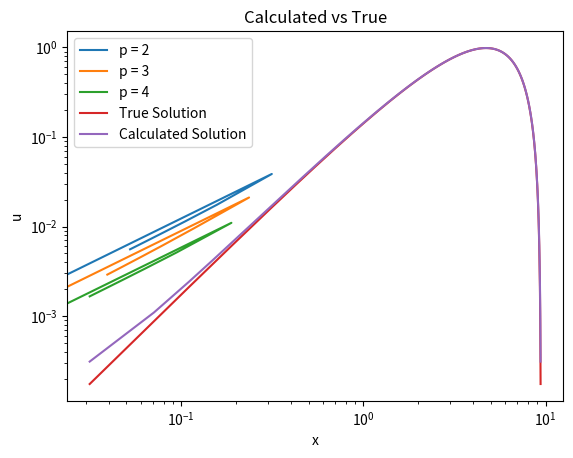

Recreate this plot in Python.
def element_setup():
    # Inputs:
    #       p_deg - degree of shape functions
    #       q_deg - degree of quadrature

    # Outputs:
    #       B - mass matrix component
    #       D - stiffness matrix component
    #       q - quadrature points
    #       W - quadrature weights

    # Quadrature Points and Weights
    q, w = np.polynomial.legendre.leggauss(q_deg)
    W = np.diag(w)

    # B, D matrices
    node = np.linspace(-1, 1, p_deg + 1)

    # B
    B = np.array(
        [np.prod([(q - node[j])/(node[i] - node[j]) for j in range(p_deg + 1) if j != i], 0)
         for i in range(p_deg + 1)])

    # D
    if p_deg == 1:
        D = np.array(
            [np.prod([(q - node[j]) / (node[i] - node[j]) for j in range(p_deg + 1) if j != i], 0)
             *np.sum([1/(q - node[j]) for j in range(p_deg + 1) if j != i], 0)
             for i in range(p_deg + 1)])
        # Smaller expression, but does not allow for odd deg of quadrature
    else:
        D = np.array(
            [np.sum([np.prod([(q - node[j]) / (node[i] - node[j]) for j in range(p_deg + 1) if j != i and j != k], 0)
                      / (node[i] - node[k])
             for k in range(p_deg + 1) if k != i], 0)
             for i in range(p_deg + 1)])

    return B.T, D.T, q, W

def apply_M(u):
    # Inputs:
    #       u - input vector
    #       B - mass matrix component
    #       q - quadrature points
    #       W - quadrature weights
    #       J - Jacobian

    # Outputs:
    #       Mu - Mu = Sum E'B'W|J|BEu

    # Setup
    Mu = np.zeros(pts)

    # Boundaries
    # Left
    # Build E
    E = np.zeros((p_deg, pts))
    E[:, :p_deg] = np.eye(p_deg)
    # Add to Mu
    Mu = np.dot(E.T, B[:, 1:].T).dot(W).dot(J).dot(B[:, 1:]).dot(E).dot(u)
    # Right
    # Build E
    E = np.zeros((p_deg, pts))
    E[:, -p_deg:] = np.eye(p_deg)
    # Add to Mu
    Mu += np.dot(E.T, B[:, :-1].T).dot(W).dot(J).dot(B[:, :-1]).dot(E).dot(u)
    # Interior
    for i in range(1, n - 1):
        # Build E
        E = np.zeros((p_deg + 1, pts))

        E[:, i * p_deg - 1 : (i + 1) * p_deg] = np.eye(p_deg + 1)
        # Add to Mu
        Mu += np.dot(E.T, B.T).dot(W).dot(J).dot(B).dot(E).dot(u)

    return Mu

def apply_L(u):
    # Inputs:
    #       u - input vector
    #       D - stiffness matrix component
    #       q - quadrature points
    #       W - quadrature weights
    #       J - Jacobian
    #       dX - change of coordinates

    # Outputs:
    #       Lu - Lu = Sum E'D'(dX/dx)'W|J|(dX/dx)DEu

    # Setup
    Lu = np.zeros(pts)

    # Boundaries
    # Left
    # Build E
    E = np.zeros((p_deg, pts))
    E[:, :p_deg] = np.eye(p_deg)
    # Add to Lu
    Lu = np.dot(E.T, D[:, 1:].T).dot(dX).dot(W).dot(J).dot(dX).dot(D[:, 1:]).dot(E).dot(u)
    # Right
    # Build E
    E = np.zeros((p_deg, pts))
    E[:, -p_deg:] = np.eye(p_deg)
    # Add to Lu
    Lu += np.dot(E.T, D[:, :-1].T).dot(dX).dot(W).dot(J).dot(dX).dot(D[:, :-1]).dot(E).dot(u)

    # Interior
    for i in range(1, n - 1):
        # Build E
        E = np.zeros((p_deg + 1, pts))
        E[:, i * p_deg - 1 : (i + 1) * p_deg] = np.eye(p_deg + 1)
        # Add to Lu
        Lu += np.dot(E.T, D.T).dot(dX).dot(W).dot(J).dot(dX).dot(D).dot(E).dot(u)

    return Lu

# Main Code
# Setup
import numpy as np
import matplotlib.pyplot as plt
run_errs = np.zeros((5, 7))
run_delx = run_errs.copy()

q_deg = 8       # degree of quadrature
def f(x):       # forcing function
    return (18 * np.pi**2 - 36 * np.pi * x + 12 * x**2) / 500

def f_true(x):  # true function
    return (x**2 * (x - 3 * np.pi)**2) / 500

# Run FE with different p_deg, n
for p_deg in range(2, 5):
    for n in range(10, 70, 10):
        # Setup
        pts = n * (p_deg + 1) - (n - 1) - 2 # number of points

        I = [0, 3 * np.pi]                  # interval
        h = (I[1] - I[0]) / n               # element width

        # Setup Element
        B, D, q, W = element_setup()

        # Build J, (dX/dx)
        # 1D uniform grid
        # x = (X + 1) * h / 2 + a
        # dx/dX = h / 2
        # |J| = h / 2
        dX = 2 / h
        J = h / 2

        # Build Load Vector

        # Boundaries
        # Left
        E = np.zeros((p_deg, pts))
        E[:, :p_deg] = np.eye(p_deg)
        # Add to Mf
        Mf = np.dot(E.T, B[:, 1:].T).dot(W).dot(J).dot(np.diag(f((q + 1) / dX))).dot(B[:, 1:]).dot(E).dot(np.ones(pts))
        # Right
        # Build E
        E = np.zeros((p_deg, pts))
        E[:, -p_deg:] = np.eye(p_deg)
        # Add to Mf
        Mf += np.dot(E.T, B[:, :-1].T).dot(W).dot(J).dot(np.diag(f((q + 1) / dX + h * (n - 1)))).dot(B[:, :-1]).dot(E).dot(np.ones(pts))

        # Interior
        for i in range(1, n - 1):
            # Build E
            E = np.zeros((p_deg + 1, pts))
            E[:, i * p_deg - 1: (i + 1) * p_deg] = np.eye(p_deg + 1)
            Mf += np.dot(E.T, B.T).dot(W).dot(J).dot(np.diag(f((q + 1) / dX + h * i))).dot(B).dot(E).dot(np.ones(pts))

        # Iterate to solution
        # Conjugate gradient
        u_old = np.array(np.random.rand(pts))
        r_old = Mf - (-apply_L(u_old))
        p_old = r_old.copy()
        norm = 1
        itr = 1

        while norm > 10**-16 and itr < 10*pts:
            # Calculate new values
            a = np.dot(r_old.T, r_old) / np.dot(p_old.T, (-apply_L(p_old)))
            u_new = u_old + a * p_old
            r_new = r_old - a * (-apply_L(p_old))
            b = np.dot(r_new.T, r_new) / np.dot(r_old.T, r_old)
            p_new = r_new + b * p_old

            # Calculate error
            norm = np.abs(np.max(r_new))

            # Prepate for next iteration
            itr += 1
            u_old = u_new.copy()
            r_old = r_new.copy()
            p_old = p_new.copy()

        # Calculate error
        x_vals = np.linspace(I[0] + h / (p_deg + 1), I[1] - h / (p_deg + 1), pts)
        u_true = f_true(x_vals)
        norm = np.max(np.abs(u_true - u_new))

        run_errs[p_deg, int(n / 10)] = norm
        run_delx[p_deg, int(n / 10)] = h / (p_deg + 1)

# Plot
for p_deg in range(2, 5):
    plt.loglog(run_delx[p_deg, :], run_errs[p_deg, :], label = 'p = '+str(p_deg))
plt.legend()
plt.xlabel('dx')
plt.ylabel('||error||')
plt.title('Error vs dx')
plt.show()

# Plot last result
plt.plot(x_vals, u_true, label = 'True Solution')
plt.plot(x_vals, u_new, label = 'Calculated Solution')
plt.legend()
plt.xlabel('x')
plt.ylabel('u')
plt.title('Calculated vs True')
plt.show()